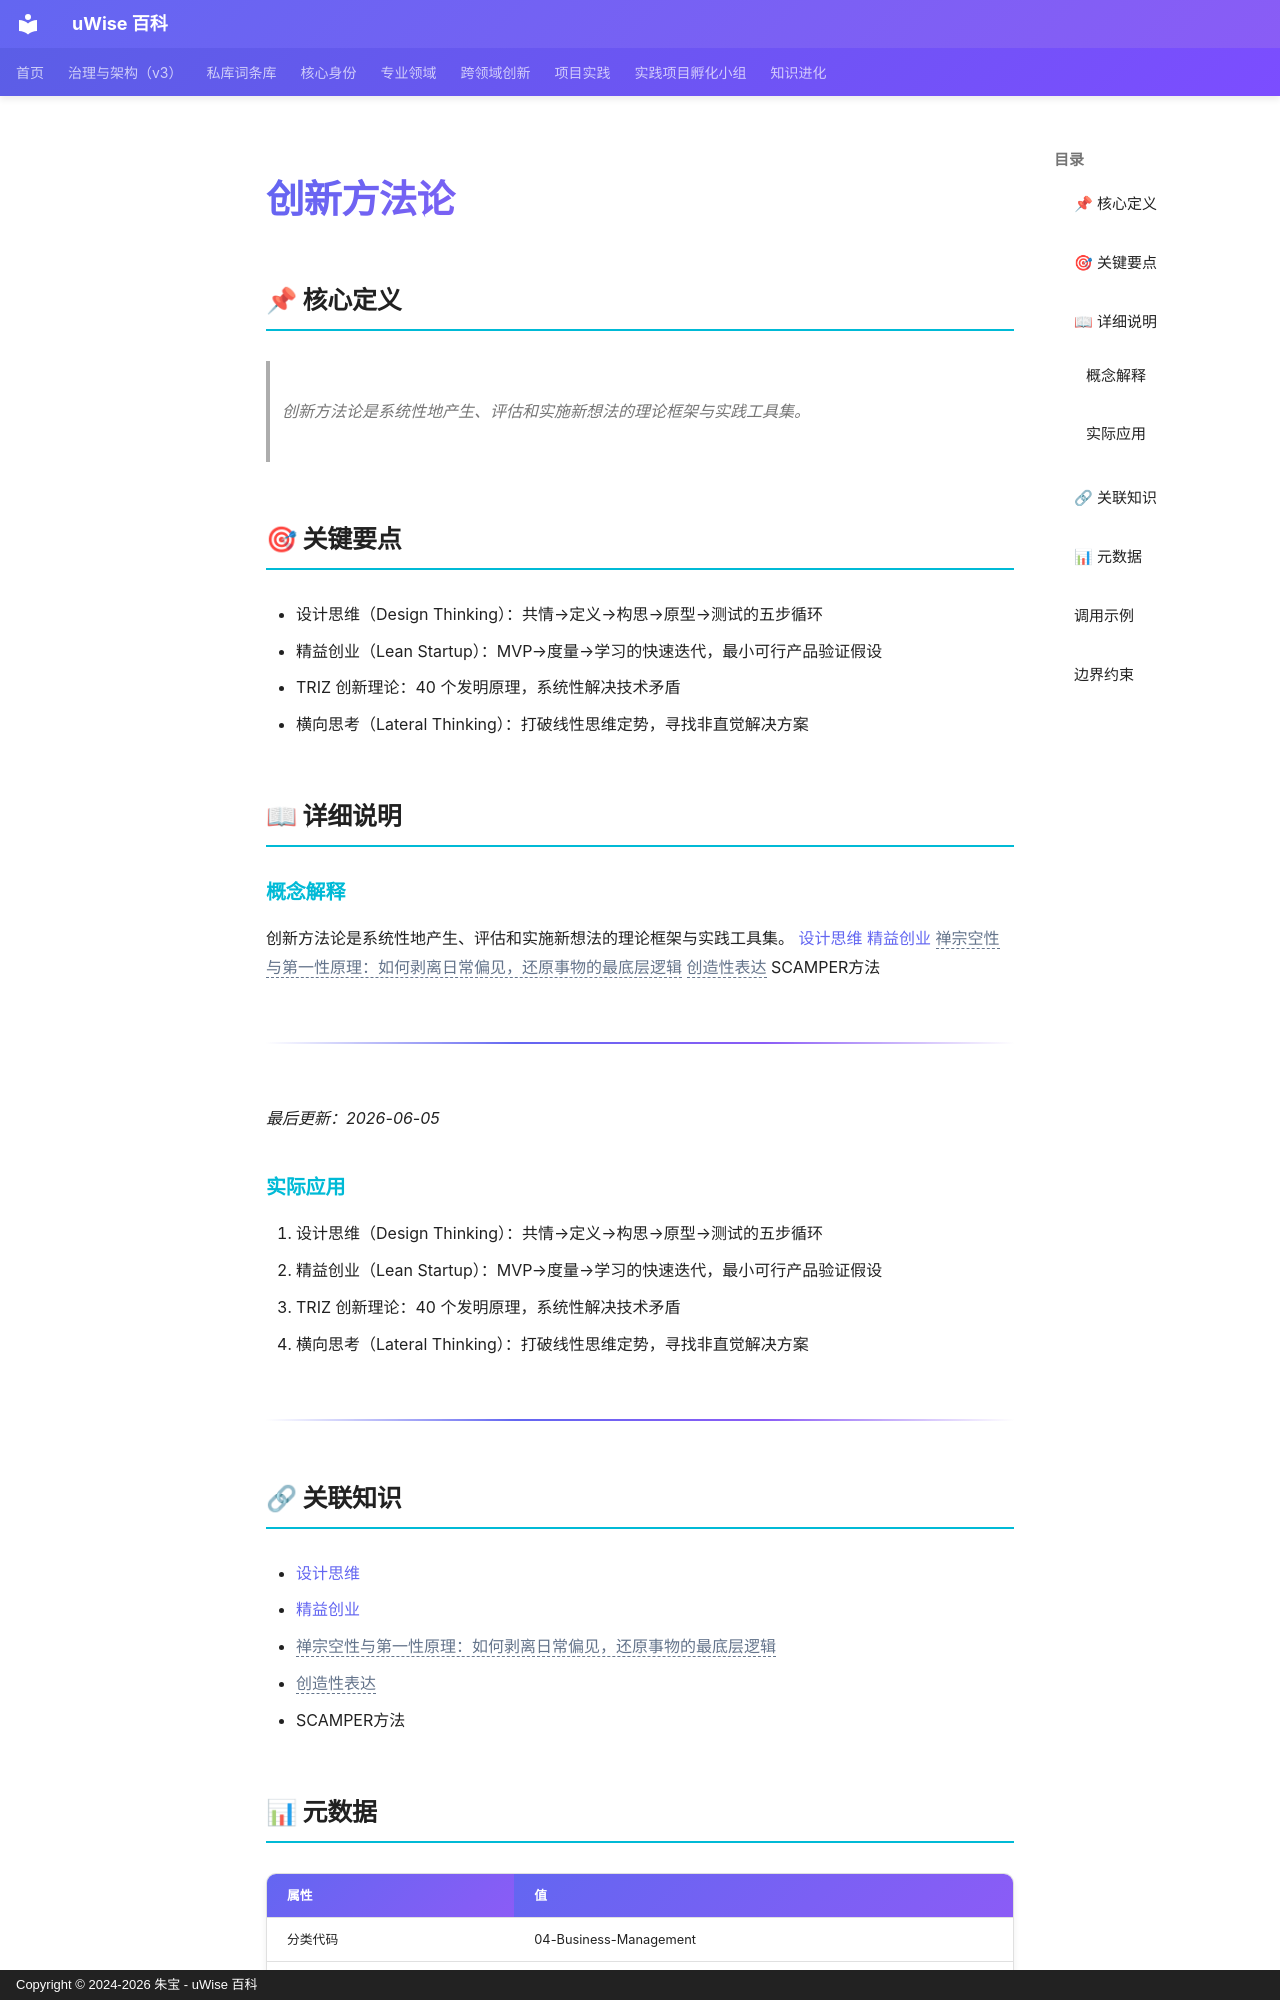

repository: zhubao315/uWise · page: vault-encyclopedia/md-5eb899a3/index.html · generator: mkdocs · copyright: Copyright © 2024-2026 朱宝 - uWise 百科

---
title: "创新方法论"
description: "创新方法论是系统性地产生、评估和实施新想法的理论框架与实践工具集。"
---

# 创新方法论

## 📌 核心定义

> 创新方法论是系统性地产生、评估和实施新想法的理论框架与实践工具集。

## 🎯 关键要点

- 设计思维（Design Thinking）：共情→定义→构思→原型→测试的五步循环
- 精益创业（Lean Startup）：MVP→度量→学习的快速迭代，最小可行产品验证假设
- TRIZ 创新理论：40 个发明原理，系统性解决技术矛盾
- 横向思考（Lateral Thinking）：打破线性思维定势，寻找非直觉解决方案

## 📖 详细说明

### 概念解释
创新方法论是系统性地产生、评估和实施新想法的理论框架与实践工具集。
[设计思维](../md-fe7cc276/) [精益创业](../md-a72d092d/) <span class="uw-unresolved" data-target="禅宗空性与第一性原理：如何剥离日常偏见，还原事物的最底层逻辑" title="未解析的双链目标：禅宗空性与第一性原理：如何剥离日常偏见，还原事物的最底层逻辑">禅宗空性与第一性原理：如何剥离日常偏见，还原事物的最底层逻辑</span> <span class="uw-unresolved" data-target="创造性表达" title="未解析的双链目标：创造性表达">创造性表达</span> SCAMPER方法

---

*最后更新：2026-06-05*


### 实际应用

1. 设计思维（Design Thinking）：共情→定义→构思→原型→测试的五步循环
2. 精益创业（Lean Startup）：MVP→度量→学习的快速迭代，最小可行产品验证假设
3. TRIZ 创新理论：40 个发明原理，系统性解决技术矛盾
4. 横向思考（Lateral Thinking）：打破线性思维定势，寻找非直觉解决方案

---

## 🔗 关联知识

- [设计思维](../md-fe7cc276/)
- [精益创业](../md-a72d092d/)
- <span class="uw-unresolved" data-target="禅宗空性与第一性原理：如何剥离日常偏见，还原事物的最底层逻辑" title="未解析的双链目标：禅宗空性与第一性原理：如何剥离日常偏见，还原事物的最底层逻辑">禅宗空性与第一性原理：如何剥离日常偏见，还原事物的最底层逻辑</span>
- <span class="uw-unresolved" data-target="创造性表达" title="未解析的双链目标：创造性表达">创造性表达</span>
- SCAMPER方法
